Run: headless pygame with SDL's dummy video driver; simulated clock (each Clock.tick advances the game by its frame time, no real sleeping); random seed 0; keys injected as events and as key.get_pressed() state; mouse plan: one left click at the window centre at the start of phase 2, then a move to the lower-right quarter at the start of phase 3.
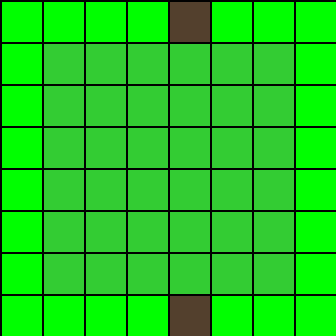
Frame 1 of 4 · flips 1–60 · no input
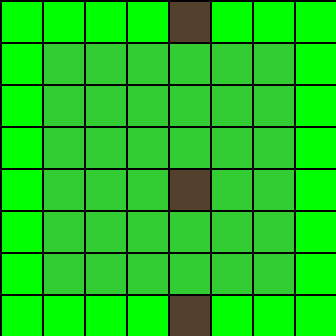
Frame 2 of 4 · flips 61–180 · clicked the window centre · tapped SPACE, RETURN · held RIGHT (→), D
Frame 3 of 4 · flips 181–300 · moved the mouse to the lower-right quarter · held DOWN (↓), S · screen unchanged from frame 2, image omitted
Frame 4 of 4 · flips 301–420 · held LEFT (←), A, UP (↑), W · screen unchanged from frame 3, image omitted

The pygame program that drew these frames:


"""
 Example program to show using an array to back a grid on-screen.
 
 Sample Python/Pygame Programs
 Simpson College Computer Science
 http://programarcadegames.com/
 http://simpson.edu/computer-science/
 
 Explanation video: http://youtu.be/mdTeqiWyFnc
"""
import pygame
import math

# Set colors.
BLACK = (0, 0, 0)
WHITE = (255, 255, 255)
RED = (255, 0, 0)
GREEN = (0, 255, 0)
GRASS_GREEN = (51, 204, 51)
BLUE = (0, 0, 255)
PURPLE = (128, 0, 128)
LIGHT_RED = (255, 128, 128)
ROAD_BROWN = (83, 64, 45)

# This sets the WIDTH and HEIGHT of each grid location
WIDTH = 40
HEIGHT = 40

# This sets the margin between each cell
MARGIN = 2
RES = 8
# Create a 2 dimensional array. A two dimensional
# array is simply a list of lists.
grid = []
for row in range(RES):
    # Add an empty array that will hold each cell
    # in this row
    grid.append([])
    for column in range(RES):
        grid[row].append(0)  # Append a cell

# Set row 1, cell 5 to one. (Remember rows and
# column numbers start at zero.)
for row in range(RES):
    # Add an empty array that will hold each cell
    # in this row
    grid[0][row] = 2
    grid[row][RES-1] = 2
    for column in range(RES):
        grid[column][0] = 2
        grid[RES-1][column] = 2

grid[0][math.floor(RES/2)] = 1
grid[RES-1][math.floor(RES/2)] = 1
# Initialize pygame
pygame.init()

# Set the HEIGHT and WIDTH of the screen
WINDOW_SIZE = [(WIDTH+MARGIN)*RES, (HEIGHT+MARGIN)*RES]
screen = pygame.display.set_mode(WINDOW_SIZE)

# Set title of screen
pygame.display.set_caption("Array Backed Grid")

# Loop until the user clicks the close button.
done = False

# Used to manage how fast the screen updates
clock = pygame.time.Clock()

# -------- Main Program Loop -----------
while not done:
    for event in pygame.event.get():  # User did something
        if event.type == pygame.QUIT:  # If user clicked close
            done = True  # Flag that we are done so we exit this loop
        elif event.type == pygame.MOUSEBUTTONDOWN:
            # User clicks the mouse. Get the position
            pos = pygame.mouse.get_pos()
            # Change the x/y screen coordinates to grid coordinates
            column = pos[0] // (WIDTH + MARGIN)
            row = pos[1] // (HEIGHT + MARGIN)
            # Set that location to one
            if grid[row][column] == 0:
                grid[row][column] = 1
            elif grid[row][column] == 1:
                grid[row][column] = 2
            elif grid[row][column] == 2:
                grid[row][column] = 1
            #print("Click ", pos, "Grid coordinates: ", row, column)
 # when stuck - last square made wall becomes road
    # Set the screen background
    screen.fill(BLACK)

    # Draw the grid
    for row in range(RES):
        for column in range(RES):
            color = GRASS_GREEN
            if grid[row][column] == 1:
                color = ROAD_BROWN
            elif grid[row][column] == 2:
                color = GREEN
            pygame.draw.rect(screen,
                             color,
                             [(MARGIN + WIDTH) * column + MARGIN,
                              (MARGIN + HEIGHT) * row + MARGIN,
                              WIDTH,
                              HEIGHT])

    # Limit to 60 frames per second
    clock.tick(60)

    # Go ahead and update the screen with what we've drawn.
    pygame.display.flip()

# Be IDLE friendly. If you forget this line, the program will 'hang'
# on exit.
pygame.quit()
